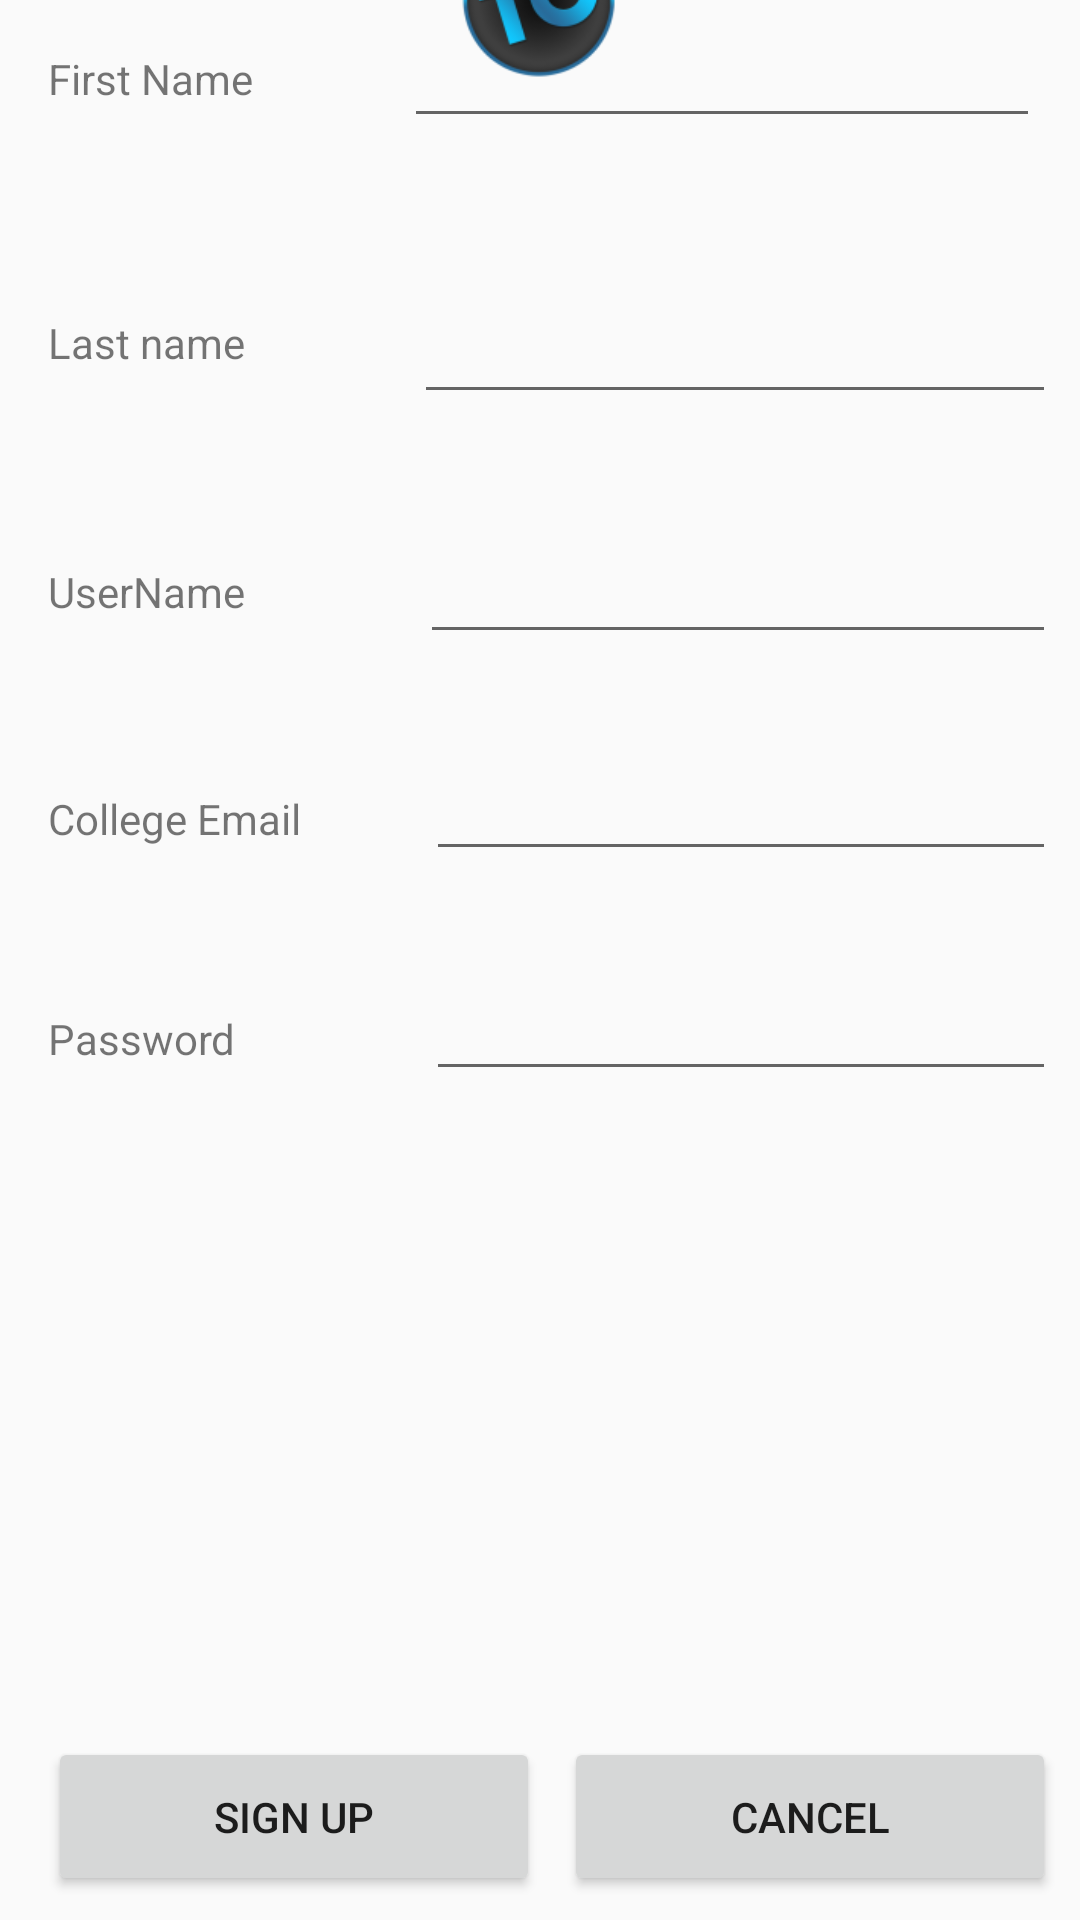

This screen was rendered from an Android layout file. Write that file and the resources it references.
<!-- AndroidManifest.xml: application theme AppTheme -->
<!-- res/layout/create_useraccount_activity.xml -->
<?xml version="1.0" encoding="utf-8"?>
<ScrollView xmlns:android="http://schemas.android.com/apk/res/android"
    xmlns:app="http://schemas.android.com/apk/res-auto"
    xmlns:tools="http://schemas.android.com/tools"
    android:orientation="vertical" android:layout_width="match_parent"
    android:layout_height="match_parent"
    android:fillViewport="true">

    <android.support.constraint.ConstraintLayout
        android:layout_width="match_parent"
        android:layout_height="wrap_content">

        <Button
            android:id="@+id/create_acc_cancel_btn"
            android:layout_width="164dp"
            android:layout_height="53dp"
            android:layout_marginEnd="8dp"
            android:layout_marginStart="8dp"
            android:layout_weight="1"
            android:text="Cancel"
            android:layout_marginTop="8dp"
            app:layout_constraintTop_toBottomOf="@+id/password_editText5"
            app:layout_constraintBottom_toBottomOf="parent"
            android:layout_marginBottom="8dp"
            android:layout_marginRight="0dp"
            app:layout_constraintRight_toRightOf="parent"
            android:onClick="OnCancel"
            app:layout_constraintVertical_bias="1.0" />

            <Button
                android:id="@+id/create_acc_signup_btn"
                android:layout_width="164dp"
                android:layout_height="53dp"
                android:layout_marginBottom="8dp"
                android:layout_marginEnd="8dp"
                android:layout_marginLeft="8dp"
                android:layout_marginRight="8dp"
                android:layout_marginStart="8dp"
                android:layout_marginTop="8dp"
                android:layout_weight="1"
                android:onClick="AccountSignUp"
                android:text="Sign Up"
                app:layout_constraintBottom_toBottomOf="parent"
                app:layout_constraintHorizontal_bias="1.0"
                app:layout_constraintLeft_toLeftOf="parent"
                app:layout_constraintRight_toLeftOf="@+id/create_acc_cancel_btn"
                app:layout_constraintTop_toBottomOf="@+id/password_editText5"
                app:layout_constraintVertical_bias="1.0" />

        <TextView
            android:id="@+id/fname"
            android:layout_width="wrap_content"
            android:layout_height="wrap_content"
            android:text="First Name"
            android:layout_marginStart="16dp"
            android:layout_marginLeft="16dp"
            app:layout_constraintLeft_toLeftOf="parent"
            app:layout_constraintBaseline_toBaselineOf="@+id/Fname_editText" />

        <TextView
            android:id="@+id/textView3"
            android:layout_width="wrap_content"
            android:layout_height="wrap_content"
            android:text="Last name"
            android:layout_marginStart="16dp"
            android:layout_marginEnd="8dp"
            android:layout_marginLeft="16dp"
            app:layout_constraintLeft_toLeftOf="parent"
            app:layout_constraintBaseline_toBaselineOf="@+id/lname_editText8" />

        <TextView
            android:id="@+id/textView5"
            android:layout_width="wrap_content"
            android:layout_height="wrap_content"
            android:text="UserName"
            android:layout_marginStart="16dp"
            android:layout_marginEnd="8dp"
            android:layout_marginLeft="16dp"
            app:layout_constraintLeft_toLeftOf="parent"
            app:layout_constraintBaseline_toBaselineOf="@+id/username_editText3" />

        <TextView
            android:id="@+id/textView6"
            android:layout_width="wrap_content"
            android:layout_height="wrap_content"
            android:text="College Email"
            android:layout_marginLeft="16dp"
            app:layout_constraintLeft_toLeftOf="parent"
            app:layout_constraintRight_toLeftOf="@+id/email_editText4"
            android:layout_marginRight="8dp"
            app:layout_constraintHorizontal_bias="0.0"
            android:layout_marginStart="16dp"
            android:layout_marginEnd="8dp"
            app:layout_constraintBaseline_toBaselineOf="@+id/email_editText4" />

        <TextView
            android:id="@+id/textView7"
            android:layout_width="wrap_content"
            android:layout_height="wrap_content"
            android:text="Password"
            android:layout_marginLeft="16dp"
            app:layout_constraintLeft_toLeftOf="parent"
            app:layout_constraintRight_toLeftOf="@+id/password_editText5"
            android:layout_marginRight="8dp"
            app:layout_constraintHorizontal_bias="0.0"
            android:layout_marginStart="16dp"
            android:layout_marginEnd="8dp"
            app:layout_constraintBaseline_toBaselineOf="@+id/password_editText5" />

        <EditText
            android:id="@+id/lname_editText8"
            android:layout_width="214dp"
            android:layout_height="54dp"
            android:layout_marginEnd="8dp"
            android:ems="10"

            android:inputType="textPersonName"
            android:layout_marginTop="38dp"
            app:layout_constraintTop_toBottomOf="@+id/Fname_editText"
            app:layout_constraintLeft_toRightOf="@+id/textView3"
            android:layout_marginLeft="8dp"
            android:layout_marginRight="8dp"
            app:layout_constraintRight_toRightOf="parent"
            app:layout_constraintHorizontal_bias="1.0" />

        <EditText
            android:id="@+id/Fname_editText"
            android:layout_width="212dp"
            android:layout_height="46dp"
            android:layout_marginEnd="8dp"
            android:layout_marginStart="8dp"
            android:ems="10"
            android:inputType="textPersonName"
            tools:layout_editor_absoluteY="116dp"
            app:layout_constraintLeft_toRightOf="@+id/fname"
            android:layout_marginLeft="8dp"
            android:layout_marginRight="8dp"
            app:layout_constraintRight_toRightOf="parent"
            app:layout_constraintHorizontal_bias="0.888" />

        <EditText
            android:id="@+id/username_editText3"
            android:layout_width="212dp"
            android:layout_height="48dp"
            android:layout_marginEnd="8dp"
            android:ems="10"
            android:inputType="textPersonName"
            android:layout_marginRight="16dp"
            app:layout_constraintRight_toRightOf="parent"
            android:layout_marginTop="32dp"
            app:layout_constraintTop_toBottomOf="@+id/lname_editText8"
            app:layout_constraintLeft_toRightOf="@+id/textView5"
            android:layout_marginLeft="8dp"
            app:layout_constraintHorizontal_bias="1.0" />

        <EditText
            android:id="@+id/email_editText4"
            android:layout_width="0dp"
            android:layout_height="wrap_content"
            android:ems="10"
            android:inputType="textEmailAddress"

            android:layout_marginEnd="8dp"
            android:layout_marginTop="31dp"
            app:layout_constraintTop_toBottomOf="@+id/username_editText3"
            android:layout_marginRight="8dp"
            app:layout_constraintRight_toRightOf="parent" />

        <EditText
            android:id="@+id/password_editText5"
            android:layout_width="0dp"
            android:layout_height="wrap_content"
            android:ems="10"
            android:inputType="textPassword"
            android:layout_marginEnd="8dp"
            android:layout_marginTop="32dp"
            app:layout_constraintTop_toBottomOf="@+id/email_editText4"
            android:layout_marginRight="-3dp"
            app:layout_constraintRight_toRightOf="parent" />

        <ImageView
            android:id="@+id/imageView4"
            android:layout_width="82dp"
            android:layout_height="73dp"
            app:srcCompat="@mipmap/ic_launcher"
            app:layout_constraintTop_toTopOf="parent"
            android:layout_marginTop="8dp"
            android:layout_marginBottom="8dp"
            app:layout_constraintBottom_toTopOf="@+id/Fname_editText"
            android:layout_marginRight="8dp"
            app:layout_constraintRight_toRightOf="parent"
            android:layout_marginLeft="8dp"
            app:layout_constraintLeft_toLeftOf="parent" />

    </android.support.constraint.ConstraintLayout>
</ScrollView>
<!-- resources referenced by this layout -->
<resources>
  <!-- mipmap ic_launcher: png bitmap (mipmap-hdpi, 4234 bytes) -->
  <style name="AppTheme" parent="Theme.AppCompat.Light.DarkActionBar">
          
          <item name="colorPrimary">@color/colorPrimary</item>
          <item name="colorPrimaryDark">@color/colorPrimaryDark</item>
          <item name="colorAccent">@color/colorAccent</item>
  
      </style>
  <color name="colorPrimary">#3F51B5</color>
  <color name="colorPrimaryDark">#303F9F</color>
  <color name="colorAccent">#FF4081</color>
</resources>
